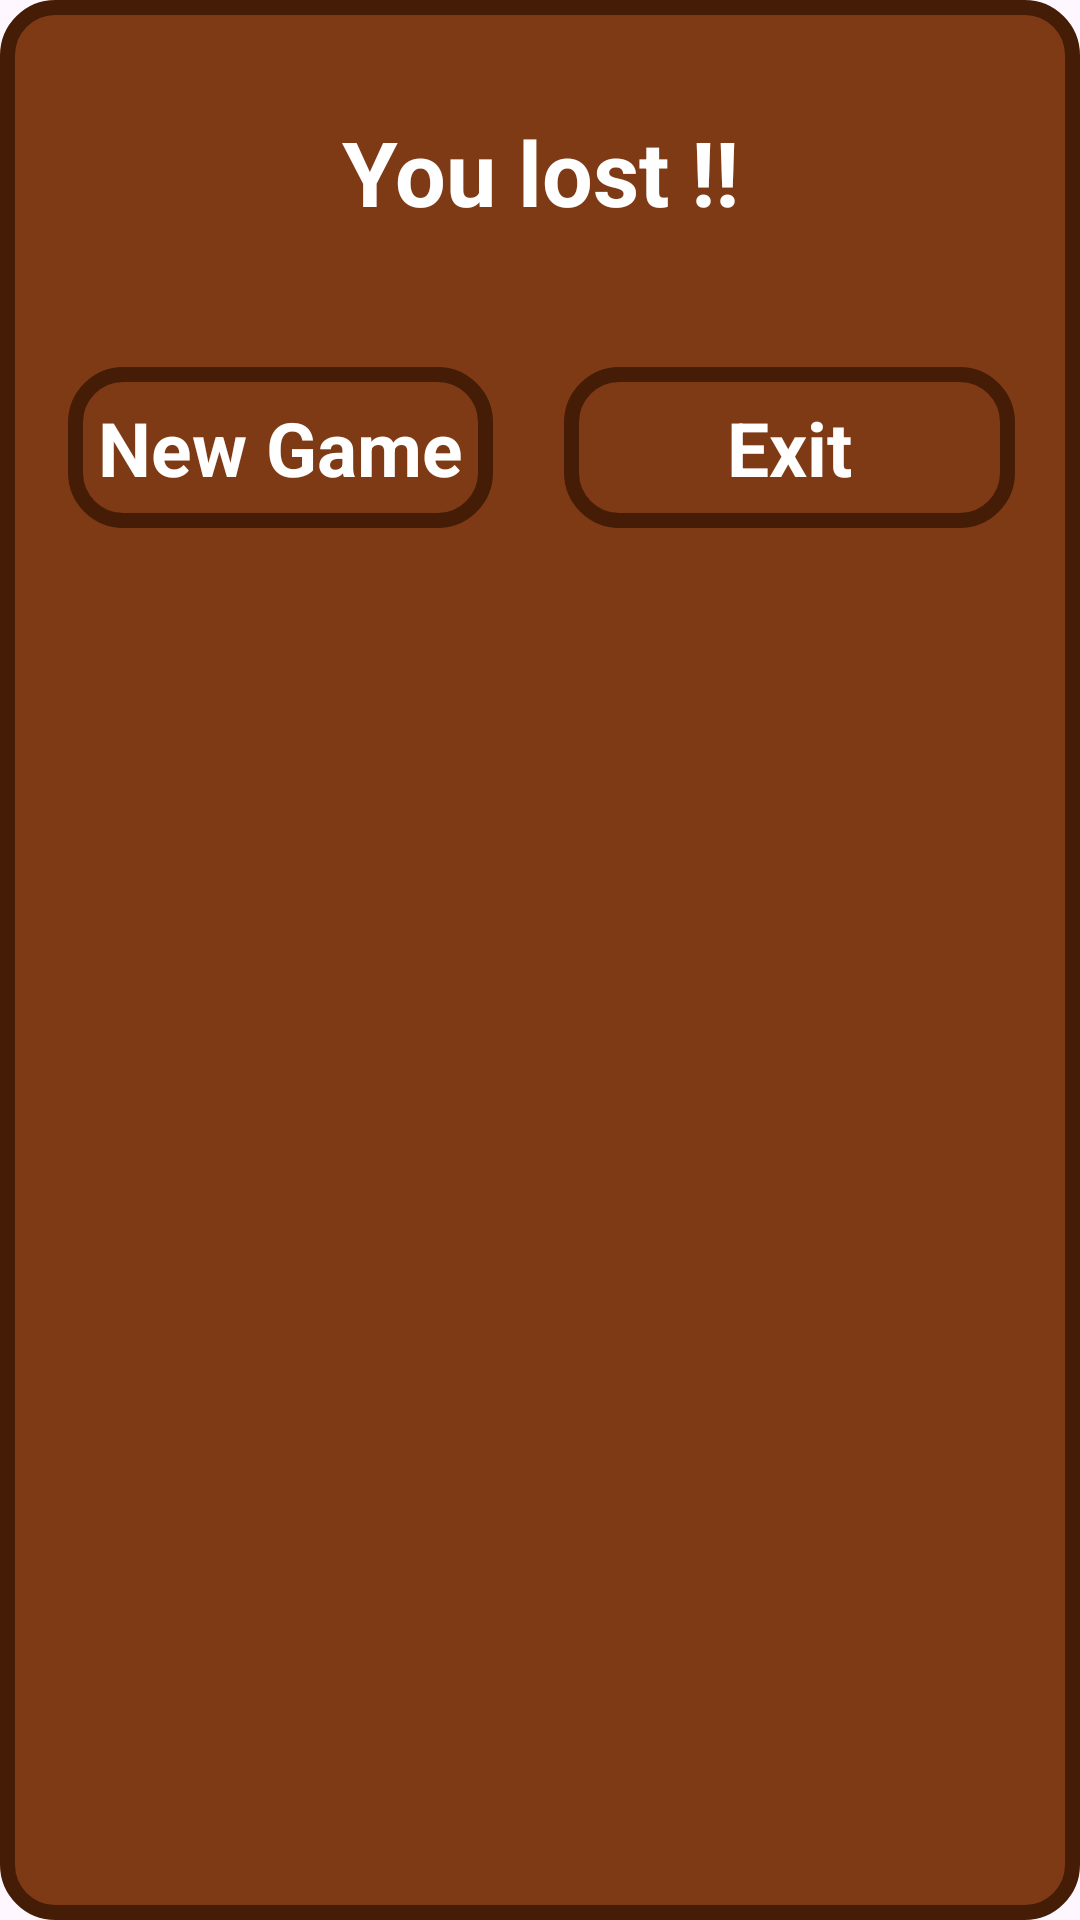

Produce the Android XML layout that renders to this screen, including the resource entries it uses.
<!-- AndroidManifest.xml: application theme Theme.MyGame22048 -->
<!-- res/layout/dialog.xml -->
<?xml version="1.0" encoding="utf-8"?>
<LinearLayout xmlns:android="http://schemas.android.com/apk/res/android"
    android:layout_width="match_parent"

    android:layout_height="wrap_content"
    xmlns:app="http://schemas.android.com/apk/res-auto"
    android:background="@drawable/count_bg2"
    android:layout_margin="16dp">
    <androidx.constraintlayout.widget.ConstraintLayout
        app:layout_constraintTop_toTopOf="parent"
        app:layout_constraintBottom_toBottomOf="parent"
        android:layout_width="match_parent"
        android:layout_height="200dp">
        <TextView
            android:gravity="center"
            android:layout_marginStart="48dp"
            android:layout_marginEnd="48dp"
            android:id="@+id/title"
            android:layout_width="wrap_content"
            android:layout_height="wrap_content"
            android:text="You lost !!"
            android:textColor="@color/white"
            android:textSize="30dp"
            android:textStyle="bold"
            app:layout_constraintBottom_toBottomOf="parent"
            app:layout_constraintEnd_toEndOf="parent"
            app:layout_constraintStart_toStartOf="parent"
            app:layout_constraintTop_toTopOf="parent"
            app:layout_constraintVertical_bias="0.231" />

        <TextView
            android:id="@+id/new_game_btn"
            android:layout_width="wrap_content"
            android:layout_height="wrap_content"
            android:background="@drawable/count_bg2"
            android:padding="10dp"
            android:text="New Game"
            android:textColor="@color/white"
            android:textSize="25dp"
            android:textStyle="bold"
            app:layout_constraintBottom_toBottomOf="parent"
            app:layout_constraintEnd_toEndOf="parent"
            app:layout_constraintHorizontal_bias="0.104"
            app:layout_constraintStart_toStartOf="parent"
            app:layout_constraintTop_toTopOf="parent"
            app:layout_constraintVertical_bias="0.836" />

        <TextView
            android:clickable="true"
            android:focusable="true"
            android:id="@+id/exit_btn"
            android:layout_width="wrap_content"
            android:layout_height="wrap_content"
            android:background="@drawable/count_bg2"
            android:padding="10dp"
            android:text="       Exit       "
            android:textColor="@color/white"
            android:textSize="25dp"
            android:textStyle="bold"
            app:layout_constraintBottom_toBottomOf="parent"
            app:layout_constraintEnd_toEndOf="parent"
            app:layout_constraintHorizontal_bias="0.897"
            app:layout_constraintStart_toStartOf="parent"
            app:layout_constraintTop_toTopOf="parent"
            app:layout_constraintVertical_bias="0.836" />

    </androidx.constraintlayout.widget.ConstraintLayout>

</LinearLayout>
<!-- resources referenced by this layout -->
<resources>
  <!-- drawable count_bg2 (drawable) -->
  <?xml version="1.0" encoding="utf-8"?>
  <shape xmlns:android="http://schemas.android.com/apk/res/android">
      <solid android:color="#7E3A15"/>
      <stroke android:width="5dp" android:color="#451D06"/>
      <corners android:radius="16dp"/>
  
  </shape>
  <style name="Theme.MyGame22048" parent="Base.Theme.MyGame22048" />
  <style name="Base.Theme.MyGame22048" parent="Theme.Material3.DayNight.NoActionBar">
  
          <item name="colorPrimary">#7B502D</item>
      </style>
  <!-- not gathered from this repository: default colours our renderer supplied (Android Studio template values) -->
  <color name="white">#FFFFFFFF</color>
</resources>
